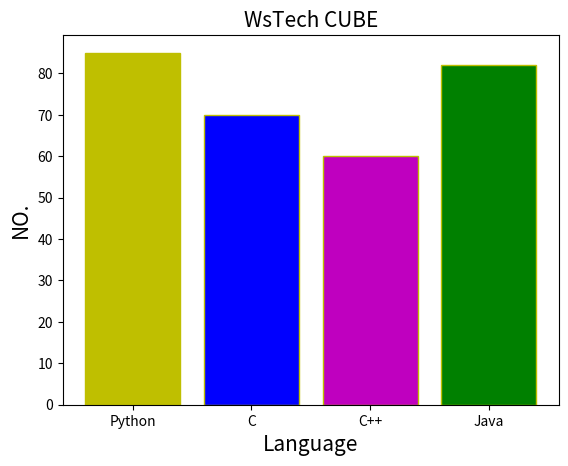

Generate this figure with matplotlib:
# Create a Chart : -


import matplotlib.pyplot as plt


x=["Python","C","C++","Java"]
y=[85,70,60,82]
plt.xlabel("Language", fontsize=15)
plt.ylabel("NO.", fontsize=15)
plt.title("WsTech CUBE", fontsize=15)
c=["y","b","m","g"]  #align color to bars 

# plt.bar(x,y,width=0.78,color=c,align="edge",edgecolor="r",linewidth=2,linestyle=":",alpha=0.7)

plt.bar(x,y,color=c,edgecolor="y",label="Popularity")



plt.show()
